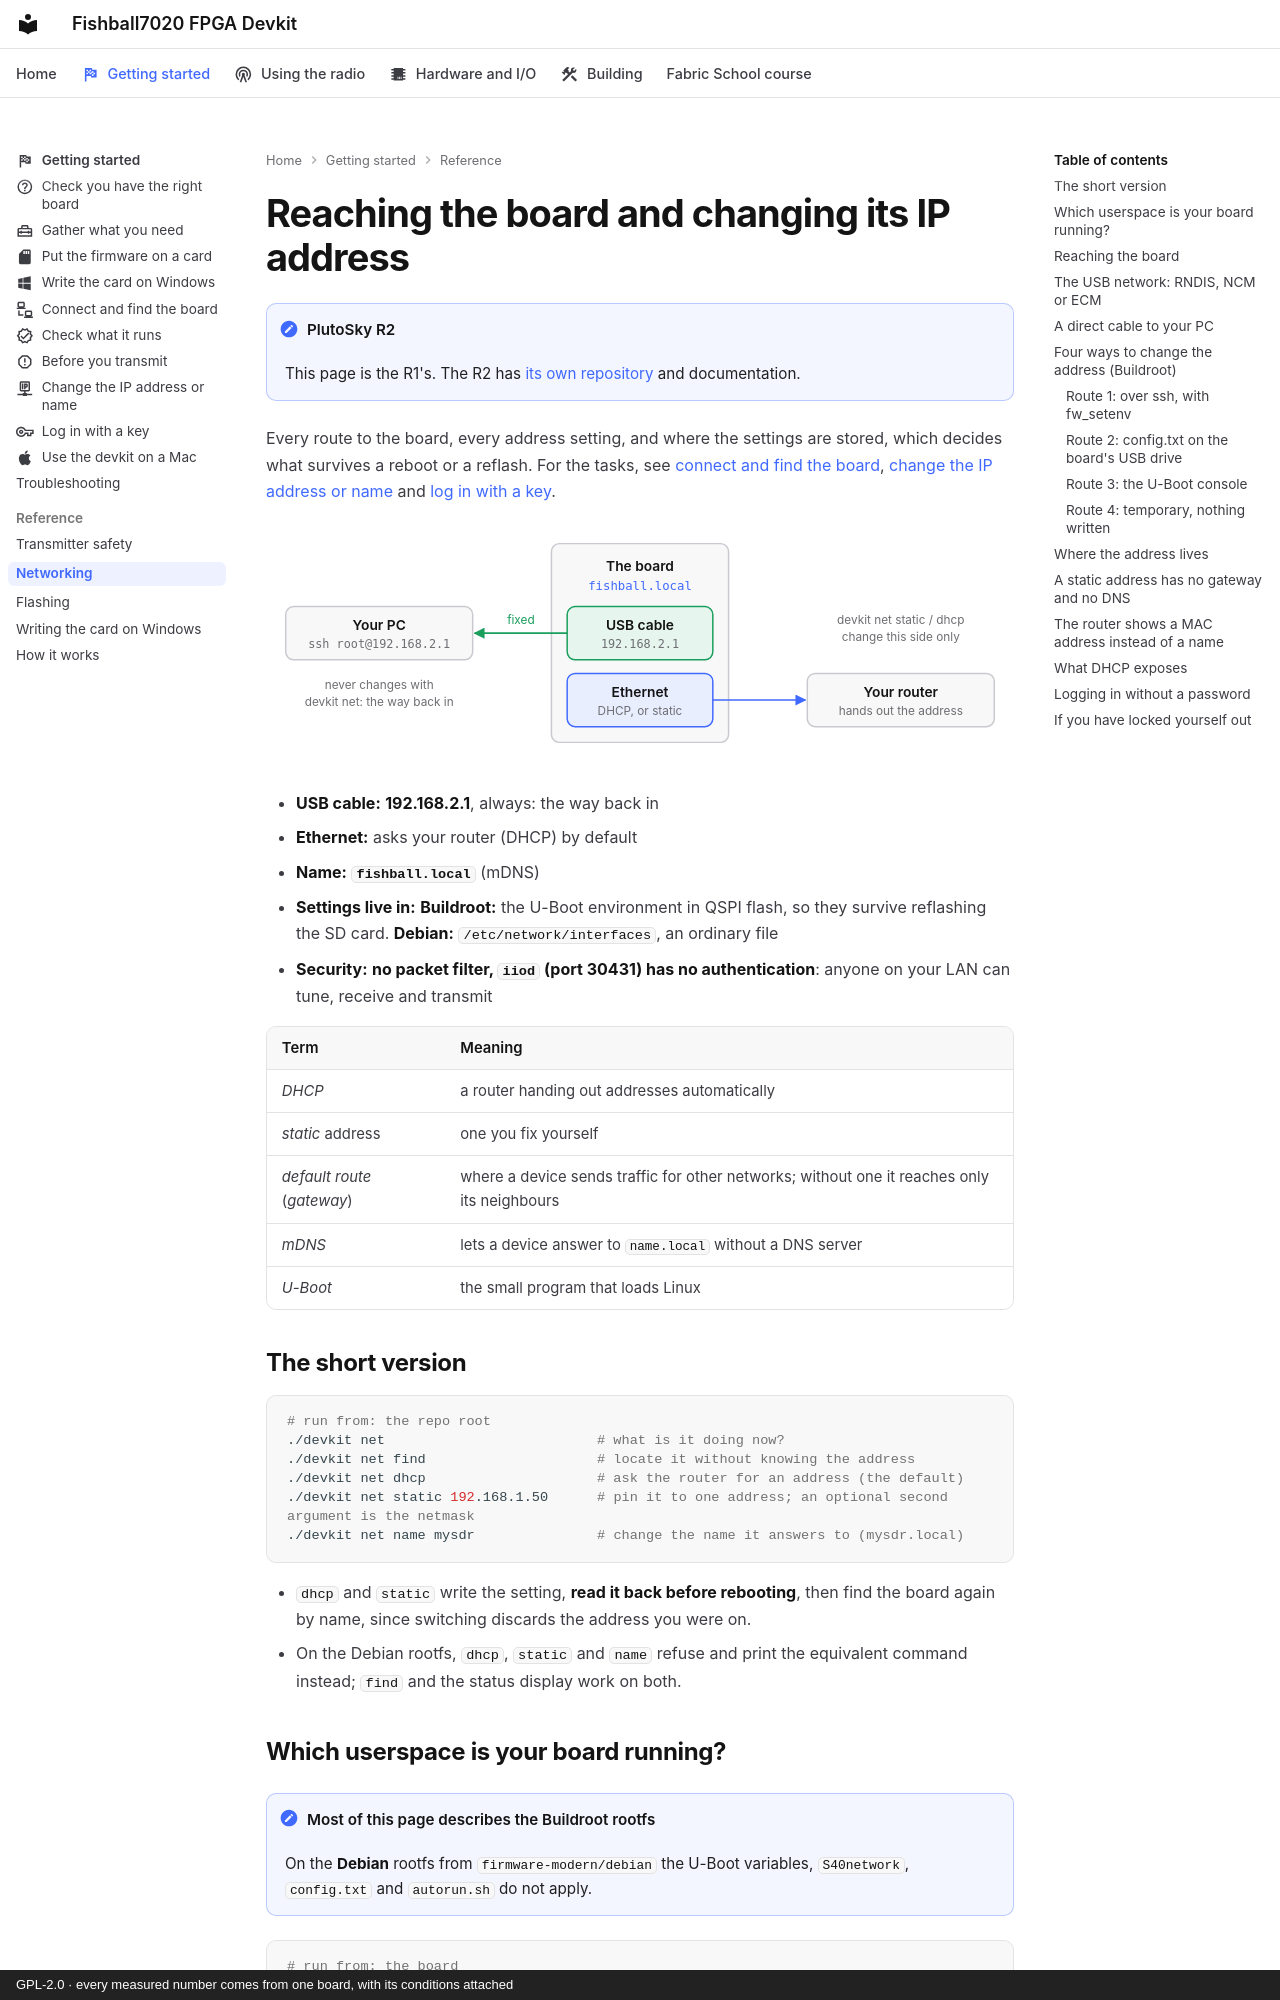

repository: matsvandamme/fishball7020-fpga-devkit · page: networking/index.html · generator: mkdocs · copyright: GPL-2.0 · every measured number comes from one board, with its conditions attached

# Reaching the board and changing its IP address

!!! note "PlutoSky R2"
    This page is the R1's. The R2 has [its own repository](plutosky-r2.md) and
    documentation.

Every route to the board, every address setting, and where the settings are
stored, which decides what survives a reboot or a reflash. For the tasks, see
[connect and find the board](start/connect.md),
[change the IP address or name](start/change-the-address.md) and
[log in with a key](start/log-in-with-a-key.md).

![The board has two network interfaces. The USB cable is fixed at 192.168.2.1 and is always the way back in. Ethernet takes its address from the router, or a static one; devkit net changes that side only. The board answers to fishball.local.](img/start-network-light.svg#only-light)
![The board has two network interfaces. The USB cable is fixed at 192.168.2.1 and is always the way back in. Ethernet takes its address from the router, or a static one; devkit net changes that side only. The board answers to fishball.local.](img/start-network-dark.svg#only-dark)

- **USB cable:** **192.168.2.1**, always: the way back in
- **Ethernet:** asks your router (DHCP) by default
- **Name:** **`fishball.local`** (mDNS)
- **Settings live in:** **Buildroot:** the U-Boot environment in QSPI flash, so they survive reflashing the SD card. **Debian:** `/etc/network/interfaces`, an ordinary file
- **Security:** **no packet filter, `iiod` (port 30431) has no authentication**: anyone on your LAN can tune, receive and transmit

| Term | Meaning |
|---|---|
| *DHCP* | a router handing out addresses automatically |
| *static* address | one you fix yourself |
| *default route* (*gateway*) | where a device sends traffic for other networks; without one it reaches only its neighbours |
| *mDNS* | lets a device answer to `name.local` without a DNS server |
| *U-Boot* | the small program that loads Linux |

## The short version

```bash
# run from: the repo root
./devkit net                          # what is it doing now?
./devkit net find                     # locate it without knowing the address
./devkit net dhcp                     # ask the router for an address (the default)
./devkit net static 192.168.1.50      # pin it to one address; an optional second argument is the netmask
./devkit net name mysdr               # change the name it answers to (mysdr.local)
```

- `dhcp` and `static` write the setting, **read it back before rebooting**, then
  find the board again by name, since switching discards the address you were on.
- On the Debian rootfs, `dhcp`, `static` and `name` refuse and print the
  equivalent command instead; `find` and the status display work on both.
